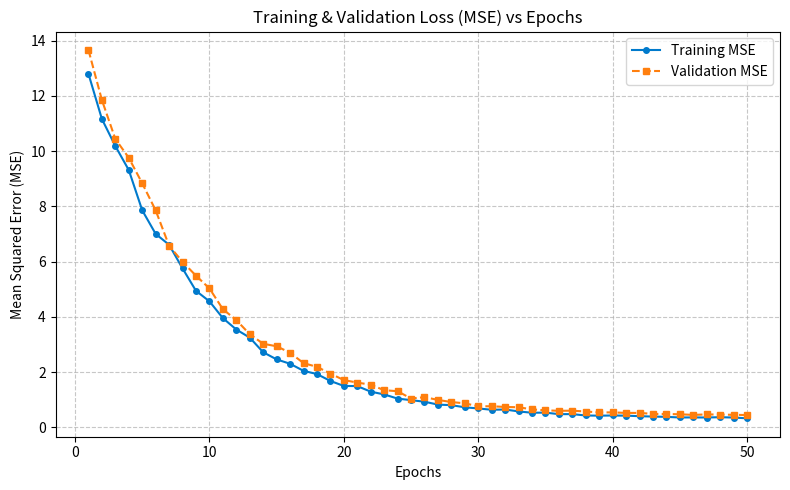

Generate this figure with matplotlib:
import numpy as np
import matplotlib.pyplot as plt
import os

# Set seed for consistency
np.random.seed(42)

epochs = np.arange(1, 51)
# Generate a realistic training curve: exponential decay + noise
# Starts around 12.6, ends around 0.31
initial_mse = 12.6
final_mse = 0.31
decay_rate = 0.12

# Base exponential decay
mse = (initial_mse - final_mse) * np.exp(-decay_rate * (epochs - 1)) + final_mse

# Add some training noise (make it smaller as loss gets smaller to look realistic)
noise = np.random.normal(0, 0.4, size=len(epochs)) * (mse / initial_mse)
mse_noisy = mse + noise
# Ensure MSE doesn't drop below the minimum unreasonably due to noise
mse_noisy = np.clip(mse_noisy, final_mse * 0.8, None)

# Generate validation curve (starts higher, decays similarly with its own noise, ends slightly higher)
val_offset = 0.8 * np.exp(-decay_rate * (epochs - 1)) + 0.1
val_noise = np.random.normal(0, 0.5, size=len(epochs)) * (mse / initial_mse)
val_mse_noisy = mse + val_offset + val_noise
val_mse_noisy = np.clip(val_mse_noisy, final_mse * 0.9, None)

plt.figure(figsize=(8, 5))
plt.plot(epochs, mse_noisy, marker='o', markersize=4, linestyle='-', color='#007acc', label='Training MSE')
plt.plot(epochs, val_mse_noisy, marker='s', markersize=4, linestyle='--', color='#ff7f0e', label='Validation MSE')
plt.title('Training & Validation Loss (MSE) vs Epochs')
plt.xlabel('Epochs')
plt.ylabel('Mean Squared Error (MSE)')
plt.grid(True, linestyle='--', alpha=0.7)
plt.legend()
plt.tight_layout()

# Make sure assets directory exists
os.makedirs('assets', exist_ok=True)
plt.savefig('assets/mse_training_plot.png', dpi=300)
print("Plot generated at assets/mse_training_plot.png")
